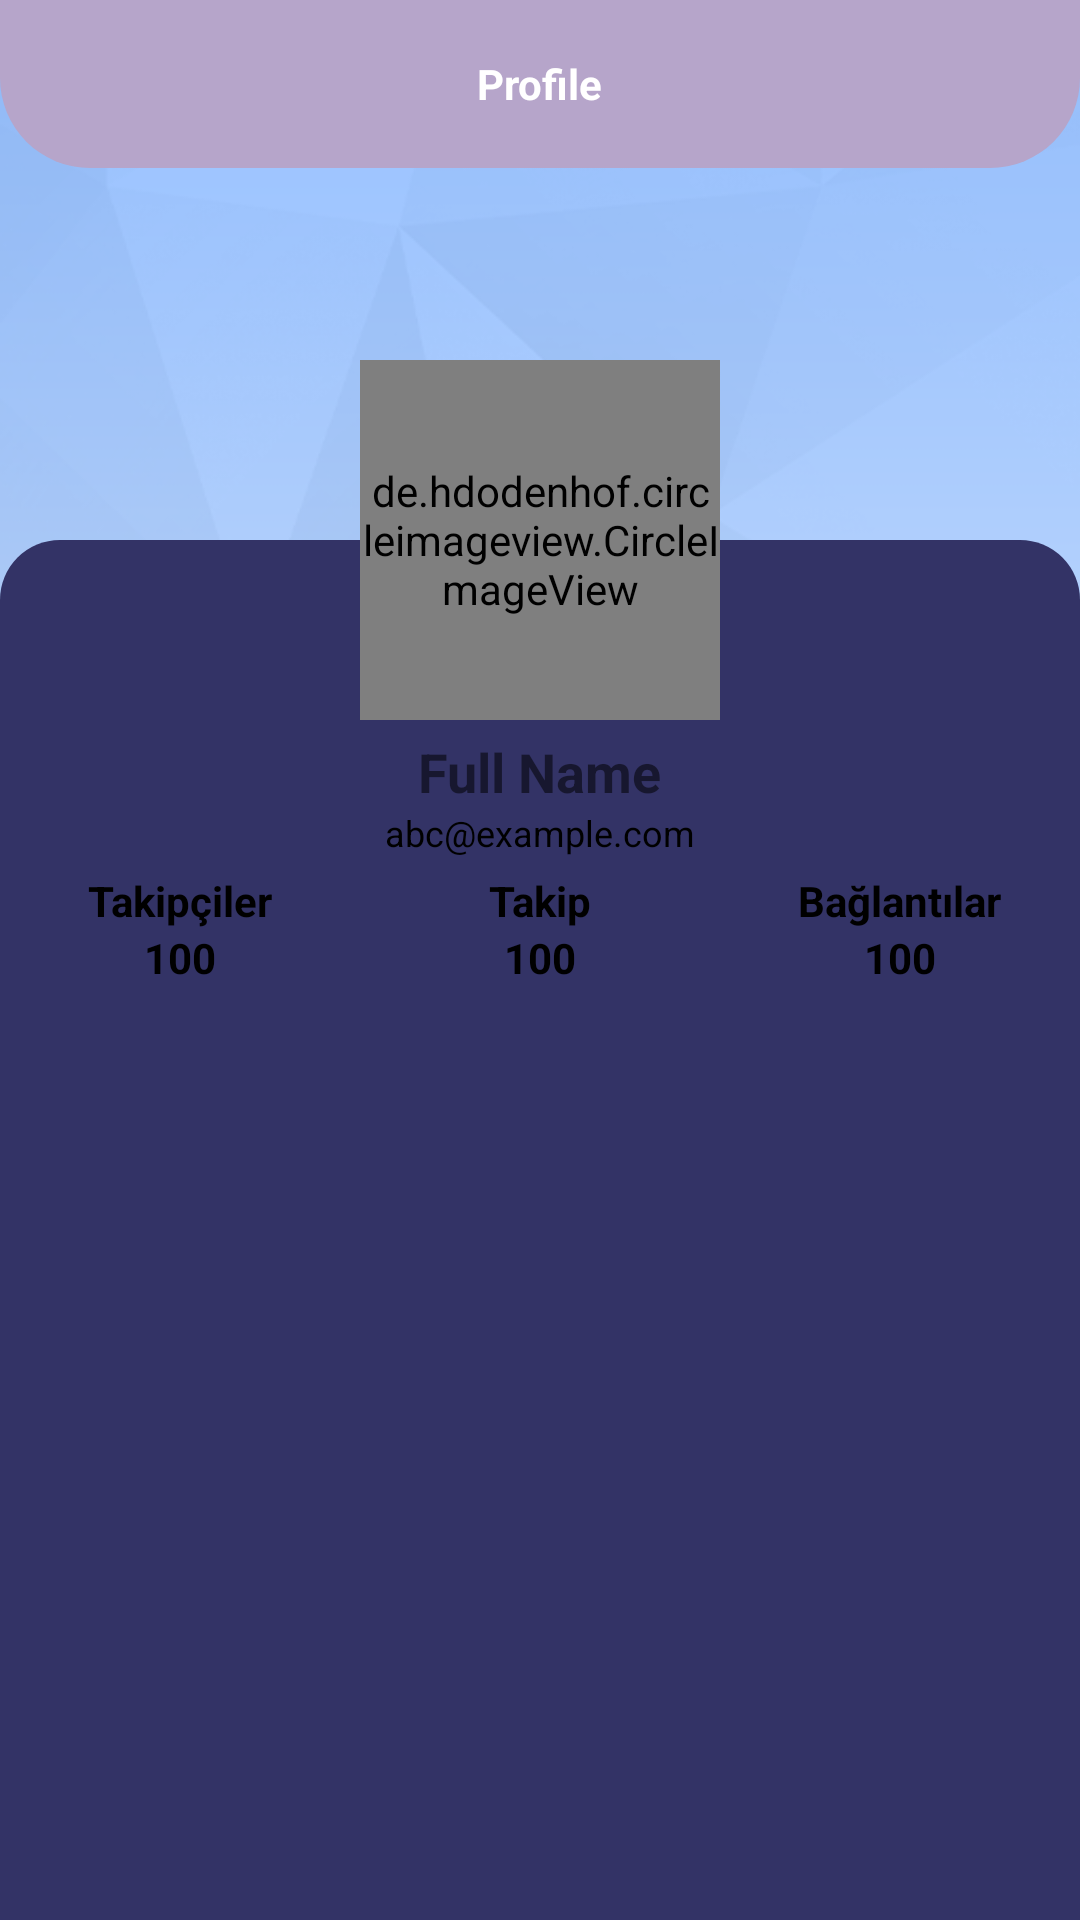

The Android layout XML behind this screen, and the referenced resources:
<!-- AndroidManifest.xml: application theme Theme.MaterialComponents.Light.NoActionBar -->
<!-- res/layout/fragment_profile.xml -->
<?xml version="1.0" encoding="utf-8"?>
<RelativeLayout xmlns:android="http://schemas.android.com/apk/res/android"
    xmlns:tools="http://schemas.android.com/tools"
    android:layout_width="match_parent"
    android:layout_height="match_parent"
    android:background="@drawable/back01"
    tools:context=".fragments.ProfileFragment">

    <View
        android:layout_width="match_parent"
        android:layout_height="165dp"
        android:background="@drawable/back04"
        android:layout_marginTop="40dp"/>

    <RelativeLayout
        android:layout_width="match_parent"
        android:layout_height="?actionBarSize"
        android:background="@drawable/shape_toolbar02">

        <TextView
            android:id="@+id/toolbarTittle"
            android:text="Profile"
            android:layout_width="wrap_content"
            android:layout_height="wrap_content"
            android:textColor="@color/white"
            android:layout_centerInParent="true"
            android:textStyle="bold"/>

        <ImageButton
            android:id="@+id/editProfileId"
            android:layout_width="wrap_content"
            android:layout_height="wrap_content"
            android:layout_alignParentEnd="true"
            android:layout_centerVertical="true"
            android:layout_marginEnd="10dp"

            android:background="@android:color/transparent"
            android:onClick="edit"
            android:src="@drawable/ic_baseline_edit_24"
            tools:ignore="SpeakableTextPresentCheck,TouchTargetSizeCheck" />

    </RelativeLayout>

    <View
        android:layout_width="match_parent"
        android:layout_height="match_parent"
        android:layout_marginTop="180dp"
        android:background="@drawable/shape_rect01"/>
    <de.hdodenhof.circleimageview.CircleImageView
        android:id="@+id/profileImageId"
        android:layout_width="120dp"
        android:layout_height="120dp"
        android:layout_centerHorizontal="true"
        android:layout_marginTop="120dp"
        android:background="@android:color/transparent"
        android:scaleType="centerCrop"
        android:src="@drawable/ic_person_gray"/>
    <TextView
        android:id="@+id/fullNameId"
        android:layout_width="wrap_content"
        android:layout_height="wrap_content"
        android:layout_below="@id/profileImageId"
        android:text="Full Name"
        android:layout_centerHorizontal="true"
        android:layout_marginTop="5dp"
        android:textStyle="bold"
        android:textSize="18sp"/>
    <TextView
        android:id="@+id/emailId"
        android:layout_width="wrap_content"
        android:layout_height="wrap_content"
        android:layout_below="@id/fullNameId"
        android:layout_centerHorizontal="true"
        android:textColor="@color/black"
        android:text="abc@example.com"
        android:textSize="12sp"/>
    <LinearLayout
        android:id="@+id/detailsId"
        android:layout_width="match_parent"
        android:layout_height="wrap_content"
        android:orientation="horizontal"
        android:layout_below="@id/emailId"
        android:layout_marginTop="5dp">

        <LinearLayout
            android:layout_width="0dp"
            android:layout_height="wrap_content"
            android:layout_weight="1"
            android:gravity="center"
            android:orientation="vertical">

            <TextView
                android:id="@+id/followersId"
                android:layout_width="wrap_content"
                android:layout_height="wrap_content"
                android:text="Takipçiler"
                android:textColor="@color/black"
                android:textStyle="bold"/>
            <TextView
                android:id="@+id/followersCountId"
                android:layout_width="wrap_content"
                android:layout_height="wrap_content"
                android:text="100"
                android:textColor="@color/black"
                android:textStyle="bold"/>

        </LinearLayout>
        <LinearLayout
            android:layout_width="0dp"
            android:layout_height="wrap_content"
            android:layout_weight="1"
            android:gravity="center"
            android:orientation="vertical">

            <TextView
                android:id="@+id/followsId"
                android:layout_width="wrap_content"
                android:layout_height="wrap_content"
                android:text="Takip"
                android:textColor="@color/black"
                android:textStyle="bold"/>
            <TextView
                android:id="@+id/followsCountId"
                android:layout_width="wrap_content"
                android:layout_height="wrap_content"
                android:text="100"
                android:textColor="@color/black"
                android:textStyle="bold"/>

        </LinearLayout>
        <LinearLayout
            android:layout_width="0dp"
            android:layout_height="wrap_content"
            android:layout_weight="1"
            android:gravity="center"
            android:orientation="vertical">

            <TextView
                android:id="@+id/networksId"
                android:layout_width="wrap_content"
                android:layout_height="wrap_content"
                android:text="Bağlantılar"
                android:textColor="@color/black"
                android:textStyle="bold"/>
            <TextView
                android:id="@+id/networksCountId"
                android:layout_width="wrap_content"
                android:layout_height="wrap_content"
                android:text="100"
                android:textColor="@color/black"
                android:textStyle="bold"/>

        </LinearLayout>


    </LinearLayout>






</RelativeLayout>
<!-- resources referenced by this layout -->
<resources>
  <color name="black">#FF000000</color>
  <color name="white">#FFFFFFFF</color>
  <!-- drawable back01: png bitmap (drawable-v24, 135266 bytes) -->
  <!-- drawable shape_rect01 (drawable) -->
  <?xml version="1.0" encoding="utf-8"?>
  <shape xmlns:android="http://schemas.android.com/apk/res/android"
      android:shape="rectangle">
      <solid android:color="@color/primary"></solid>
      <corners android:topRightRadius="20dp"
          android:topLeftRadius="20dp"/>
  
  </shape>
  <!-- drawable shape_toolbar02 (drawable) -->
  <?xml version="1.0" encoding="utf-8"?>
  <shape xmlns:android="http://schemas.android.com/apk/res/android"
      android:shape="rectangle">
  
      <solid android:color="#B6A5CA"/>
  
      <corners android:bottomLeftRadius="30dp"
          android:bottomRightRadius="30dp"/>
  
  </shape>
  <color name="primary">#333366</color>
</resources>
